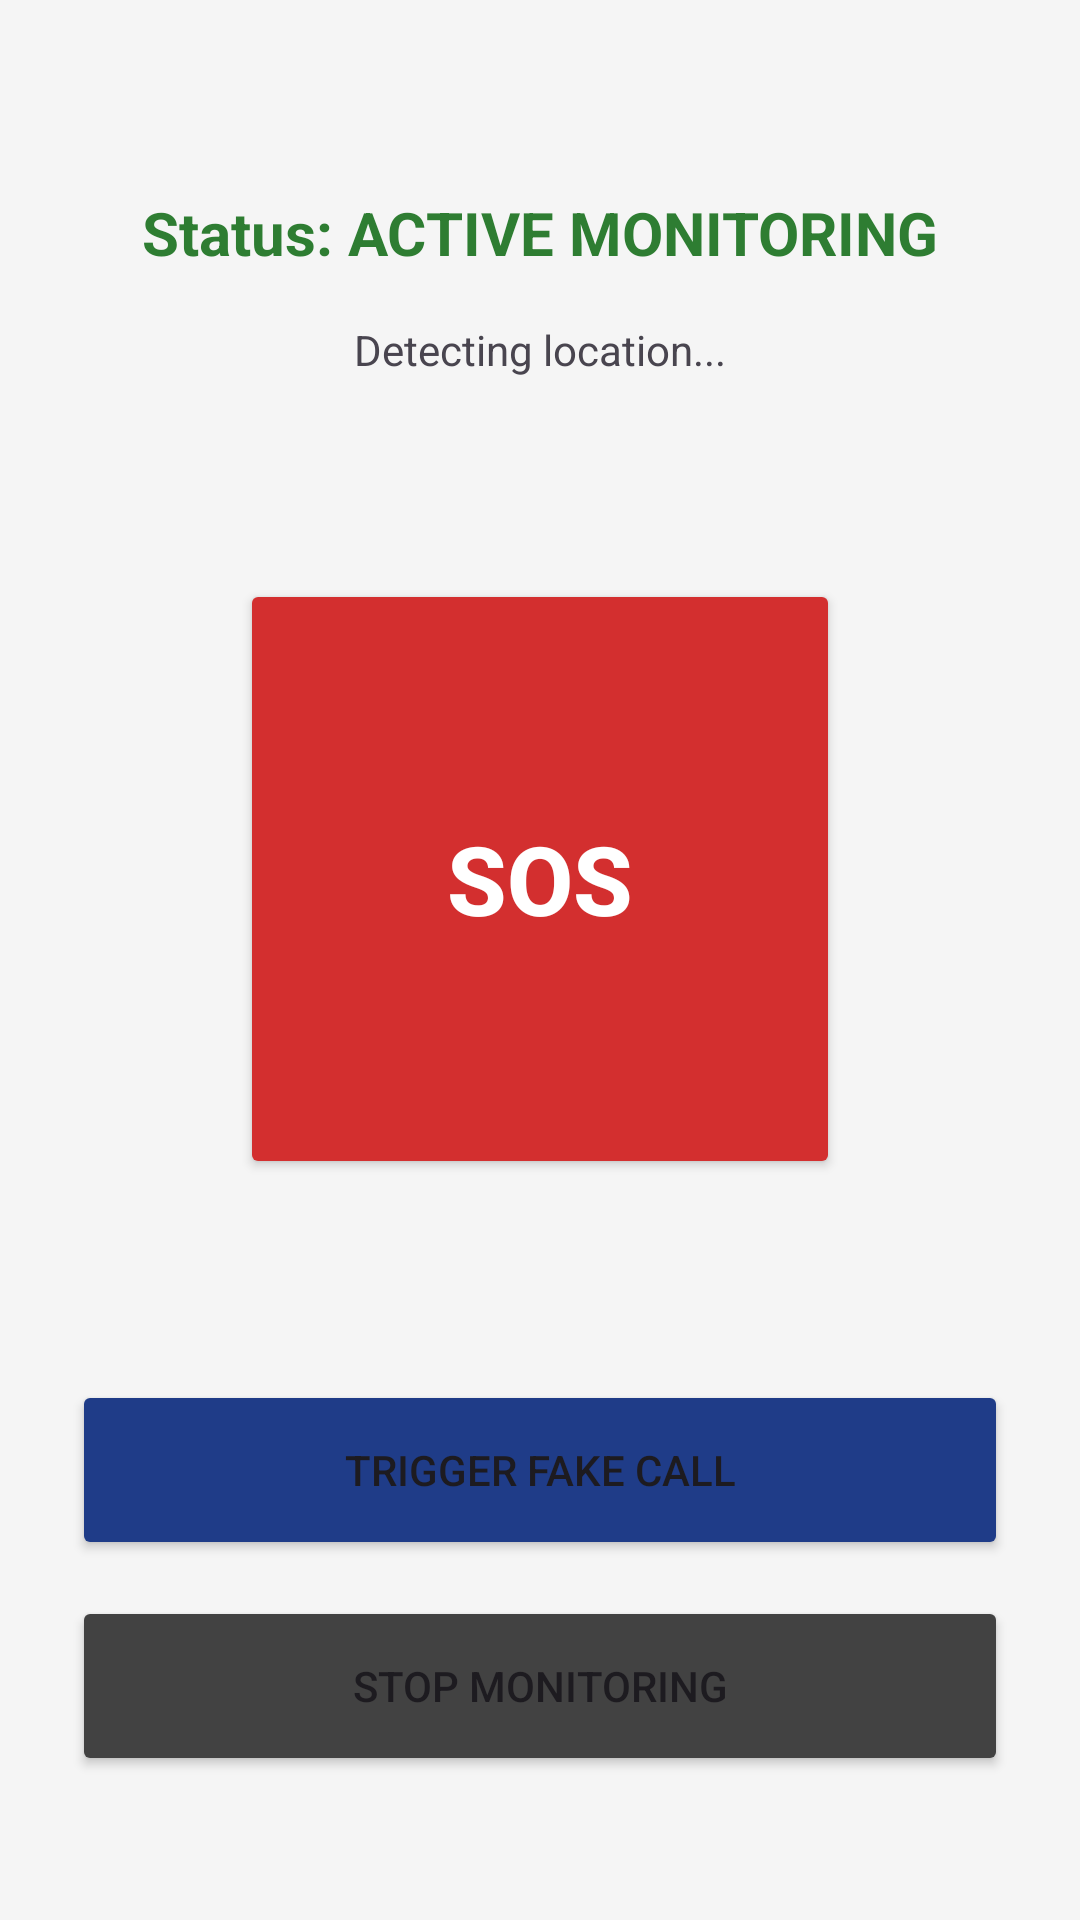

Produce the Android XML layout that renders to this screen, including the resource entries it uses.
<!-- AndroidManifest.xml: application theme Theme.SAFETRACK -->
<!-- res/layout/activity_monitoring.xml -->
<?xml version="1.0" encoding="utf-8"?>
<androidx.constraintlayout.widget.ConstraintLayout xmlns:android="http://schemas.android.com/apk/res/android"
    xmlns:app="http://schemas.android.com/apk/res-auto"
    android:layout_width="match_parent"
    android:layout_height="match_parent"
    android:background="#F5F5F5"
    android:padding="24dp">

    <TextView
        android:id="@+id/tvStatus"
        android:layout_width="wrap_content"
        android:layout_height="wrap_content"
        android:text="Status: ACTIVE MONITORING"
        android:textColor="#2E7D32"
        android:textSize="20sp"
        android:textStyle="bold"
        app:layout_constraintTop_toTopOf="parent"
        app:layout_constraintStart_toStartOf="parent"
        app:layout_constraintEnd_toEndOf="parent"
        android:layout_marginTop="40dp"/>

    <TextView
        android:id="@+id/tvLocation"
        android:layout_width="wrap_content"
        android:layout_height="wrap_content"
        android:text="Detecting location..."
        android:layout_marginTop="16dp"
        app:layout_constraintTop_toBottomOf="@id/tvStatus"
        app:layout_constraintStart_toStartOf="parent"
        app:layout_constraintEnd_toEndOf="parent"/>

    <Button
        android:id="@+id/btnSOSLarge"
        android:layout_width="200dp"
        android:layout_height="200dp"
        android:text="SOS"
        android:textSize="32sp"
        android:textStyle="bold"
        android:textColor="#FFFFFF"
        android:backgroundTint="#D32F2F"
        app:shapeAppearanceOverlay="@style/ShapeAppearanceOverlay.App.Circle"
        app:layout_constraintTop_toBottomOf="@id/tvLocation"
        app:layout_constraintBottom_toTopOf="@id/btnFakeCall"
        app:layout_constraintStart_toStartOf="parent"
        app:layout_constraintEnd_toEndOf="parent"/>

    <Button
        android:id="@+id/btnFakeCall"
        android:layout_width="match_parent"
        android:layout_height="60dp"
        android:text="Trigger Fake Call"
        android:backgroundTint="#1F3C88"
        app:layout_constraintBottom_toTopOf="@id/btnStopMonitoring"
        android:layout_marginBottom="12dp"/>

    <Button
        android:id="@+id/btnStopMonitoring"
        android:layout_width="match_parent"
        android:layout_height="60dp"
        android:text="Stop Monitoring"
        android:backgroundTint="#424242"
        app:layout_constraintBottom_toBottomOf="parent"
        android:layout_marginBottom="24dp"/>

</androidx.constraintlayout.widget.ConstraintLayout>
<!-- resources referenced by this layout -->
<resources>
  <style name="Theme.SAFETRACK" parent="Base.Theme.SAFETRACK" />
  <style name="Base.Theme.SAFETRACK" parent="Theme.Material3.DayNight.NoActionBar">
          
          
      </style>
</resources>
